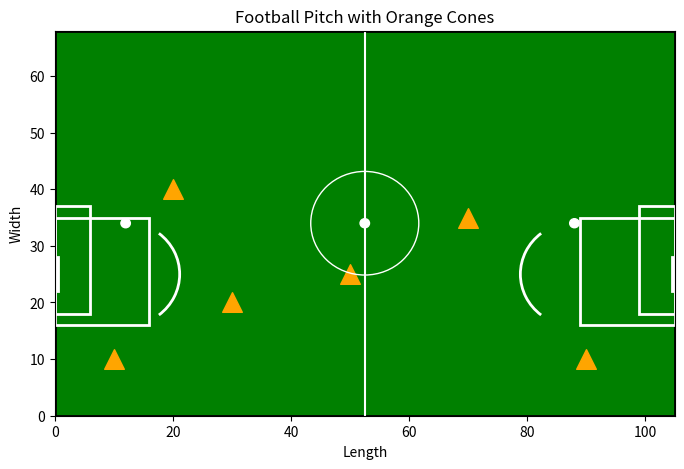

Python code for this plot:
#!/usr/bin/env python3
"""
Draw cone layout using matplotlib
with green background and orange cones
for multiple drills
"""
import matplotlib.patches as patches
import matplotlib.pyplot as plt

# Constants
FIG_SIZE = (8, 5)
PITCH_COLOR = "green"
BACKGROUND_COLOR = "white"
CONE_COLOR = "orange"
CONE_SIZE = 200
CONE_MARKER = "^"
CONE_POSITIONS = [(10, 10), (20, 40), (30, 20), (50, 25), (70, 35), (90, 10)]
PITCH_LENGTH = 105
PITCH_WIDTH = 68
PITCH_DIMENSIONS = (PITCH_LENGTH, PITCH_WIDTH)
LINE_WIDTH = 2
CENTER_CIRCLE_RADIUS = 9.15
CENTER_SPOT_RADIUS = 0.8
PENALTY_AREA_DIMENSIONS = (16, 19)
GOAL_AREA_DIMENSIONS = (6, 19)
PENALTY_SPOT_RADIUS = 0.8
GOAL_DIMENSIONS = (0.5, 6)
PENALTY_ARC_DIMENSIONS = (18.3, 18.3)
HALFWAY_LINE_COORDS = ([PITCH_LENGTH/2., PITCH_LENGTH/2.], [0, PITCH_WIDTH])


class ConeLayoutDrawer:
    """cone layout drawer class"""

    def __init__(self):
        self.fig, self.ax = plt.subplots(figsize=FIG_SIZE)
        self.setup_pitch()

    def setup_pitch(self):
        self.fig.patch.set_facecolor(BACKGROUND_COLOR)
        self.ax.set_facecolor(BACKGROUND_COLOR)
        self.draw_pitch()
        self.draw_cones()
        self.draw_lines()
        self.set_labels()

    def draw_pitch(self):
        pitch = patches.Rectangle(
            (0, 0),
            *PITCH_DIMENSIONS,
            linewidth=LINE_WIDTH,
            edgecolor="black",
            facecolor=PITCH_COLOR,
        )
        self.ax.add_patch(pitch)

    def draw_cones(self):
        for x, y in CONE_POSITIONS:
            self.ax.scatter(
                x,
                y,
                color=CONE_COLOR,
                s=CONE_SIZE,
                marker=CONE_MARKER,
            )

    def draw_lines(self):
        self.draw_center_circle()
        self.draw_center_spot()
        self.draw_penalty_areas()
        self.draw_goal_areas()
        self.draw_penalty_spots()
        self.draw_goals()
        self.draw_penalty_arcs()
        self.draw_halfway_line()

    def draw_center_circle(self):
        center_circle = plt.Circle(
            (PITCH_LENGTH/2., PITCH_WIDTH/2.), CENTER_CIRCLE_RADIUS, color="white", fill=False
        )
        self.ax.add_artist(center_circle)

    def draw_center_spot(self):
        center_spot = plt.Circle((PITCH_LENGTH/2., PITCH_WIDTH/2.), CENTER_SPOT_RADIUS, color="white")
        self.ax.add_artist(center_spot)

    def draw_penalty_areas(self):
        penalty_area = patches.Rectangle(
            (0, 16),
            *PENALTY_AREA_DIMENSIONS,
            linewidth=LINE_WIDTH,
            edgecolor="white",
            facecolor="none",
        )
        self.ax.add_patch(penalty_area)
        penalty_area = patches.Rectangle(
            (PITCH_LENGTH - PENALTY_AREA_DIMENSIONS[0], 16),
            *PENALTY_AREA_DIMENSIONS,
            linewidth=LINE_WIDTH,
            edgecolor="white",
            facecolor="none",
        )
        self.ax.add_patch(penalty_area)

    def draw_goal_areas(self):
        goal_area = patches.Rectangle(
            (0, 18),
            *GOAL_AREA_DIMENSIONS,
            linewidth=LINE_WIDTH,
            edgecolor="white",
            facecolor="none",
        )
        self.ax.add_patch(goal_area)
        goal_area = patches.Rectangle(
            (PITCH_LENGTH - GOAL_AREA_DIMENSIONS[0], 18),
            *GOAL_AREA_DIMENSIONS,
            linewidth=LINE_WIDTH,
            edgecolor="white",
            facecolor="none",
        )
        self.ax.add_patch(goal_area)

    def draw_penalty_spots(self):
        penalty_spot = plt.Circle(
            (12, PITCH_WIDTH/2.),
            PENALTY_SPOT_RADIUS,
            color="white",
        )
        self.ax.add_artist(penalty_spot)
        penalty_spot = plt.Circle(
            (100 - 12, PITCH_WIDTH/2.),
            PENALTY_SPOT_RADIUS,
            color="white",
        )
        self.ax.add_artist(penalty_spot)

    def draw_goals(self):
        goal = patches.Rectangle(
            (0, 22),
            *GOAL_DIMENSIONS,
            linewidth=LINE_WIDTH,
            edgecolor="white",
            facecolor="white",
        )
        self.ax.add_patch(goal)
        goal = patches.Rectangle(
            (PITCH_LENGTH - GOAL_DIMENSIONS[0], 22),
            *GOAL_DIMENSIONS,
            linewidth=LINE_WIDTH,
            edgecolor="white",
            facecolor="white",
        )
        self.ax.add_patch(goal)

    def draw_penalty_arcs(self):
        penalty_arc = patches.Arc(
            (12, 25),
            *PENALTY_ARC_DIMENSIONS,
            angle=0,
            theta1=308,
            theta2=52,
            linewidth=LINE_WIDTH,
            edgecolor="white",
        )
        self.ax.add_patch(penalty_arc)
        penalty_arc = patches.Arc(
            (100 - 12, 25),
            *PENALTY_ARC_DIMENSIONS,
            angle=0,
            theta1=128,
            theta2=232,
            linewidth=LINE_WIDTH,
            edgecolor="white",
        )
        self.ax.add_patch(penalty_arc)

    def draw_halfway_line(self):
        halfway_line = plt.Line2D(*HALFWAY_LINE_COORDS, color="white")
        self.ax.add_artist(halfway_line)

    def set_labels(self):
        self.ax.set_xlim(0, PITCH_LENGTH)
        self.ax.set_ylim(0, PITCH_WIDTH)
        self.ax.set_title("Football Pitch with Orange Cones")
        self.ax.set_xlabel("Length")
        self.ax.set_ylabel("Width")

    def save_plot(self, filename="cone_layout.png"):
        plt.savefig(filename)


if __name__ == "__main__":
    drawer = ConeLayoutDrawer()
    drawer.save_plot()
